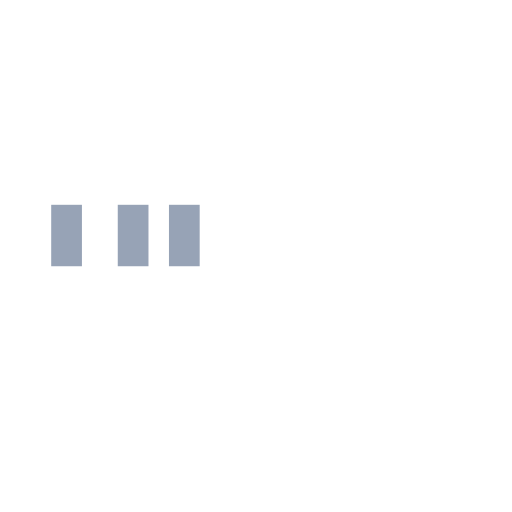
t = 0.00 s
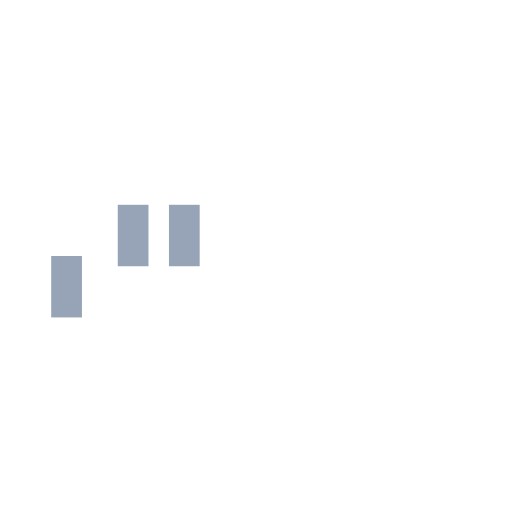
t = 0.15 s
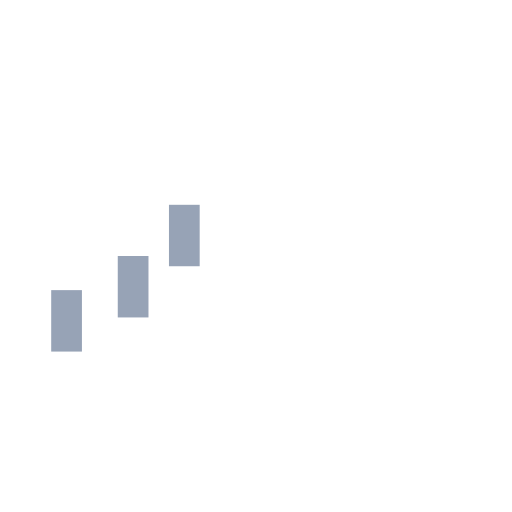
t = 0.35 s
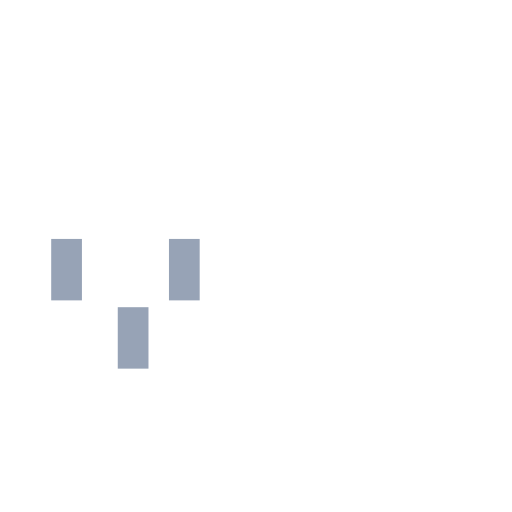
t = 0.50 s
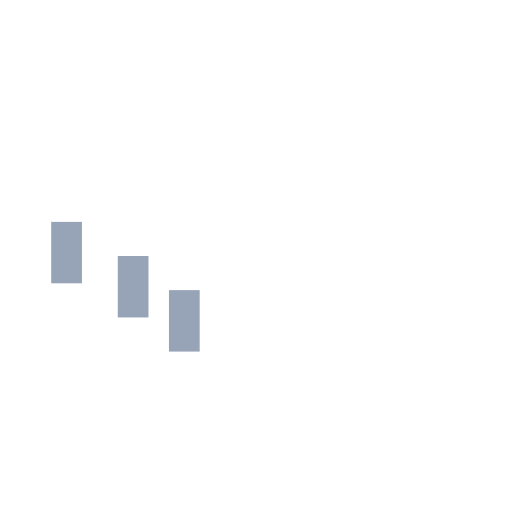
t = 0.65 s
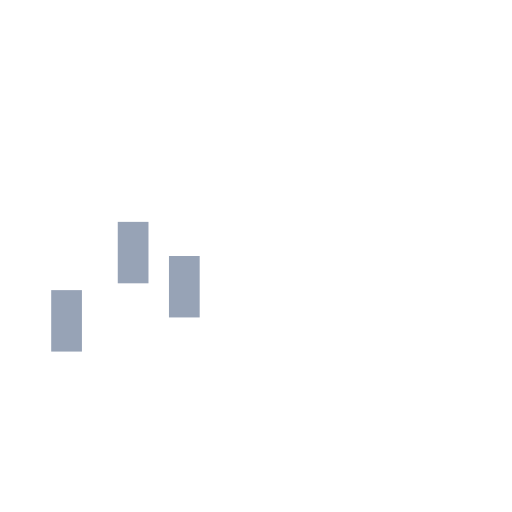
t = 0.85 s

The animated SVG that drew these frames (rendered in a browser with its animation timeline set to each time). Animation: 3 SMIL elements (animateTransform=3); one cycle of 1.00 s, repeats indefinitely.

<svg version="1.1" id="L9" xmlns="http://www.w3.org/2000/svg" xmlns:xlink="http://www.w3.org/1999/xlink" x="0px" y="0px"
  viewBox="0 0 100 100" enable-background="new 0 0 0 0" xml:space="preserve">
    <rect x="10" y="40" width="6" height="12" fill="#97A3B6">
      <animateTransform attributeType="xml"
        attributeName="transform" type="translate"
        values="0 0; 0 20; 0 0"
        begin="0" dur="0.6s" repeatCount="indefinite" />
    </rect>
    <rect x="23" y="40" width="6" height="12" fill="#97A3B6">
      <animateTransform attributeType="xml"
        attributeName="transform" type="translate"
        values="0 0; 0 20; 0 0"
        begin="0.2s" dur="0.6s" repeatCount="indefinite" />
    </rect>
    <rect x="33" y="40" width="6" height="12" fill="#97A3B6">
      <animateTransform attributeType="xml"
        attributeName="transform" type="translate"
        values="0 0; 0 20; 0 0"
        begin="0.4s" dur="0.6s" repeatCount="indefinite" />
    </rect>
</svg>
